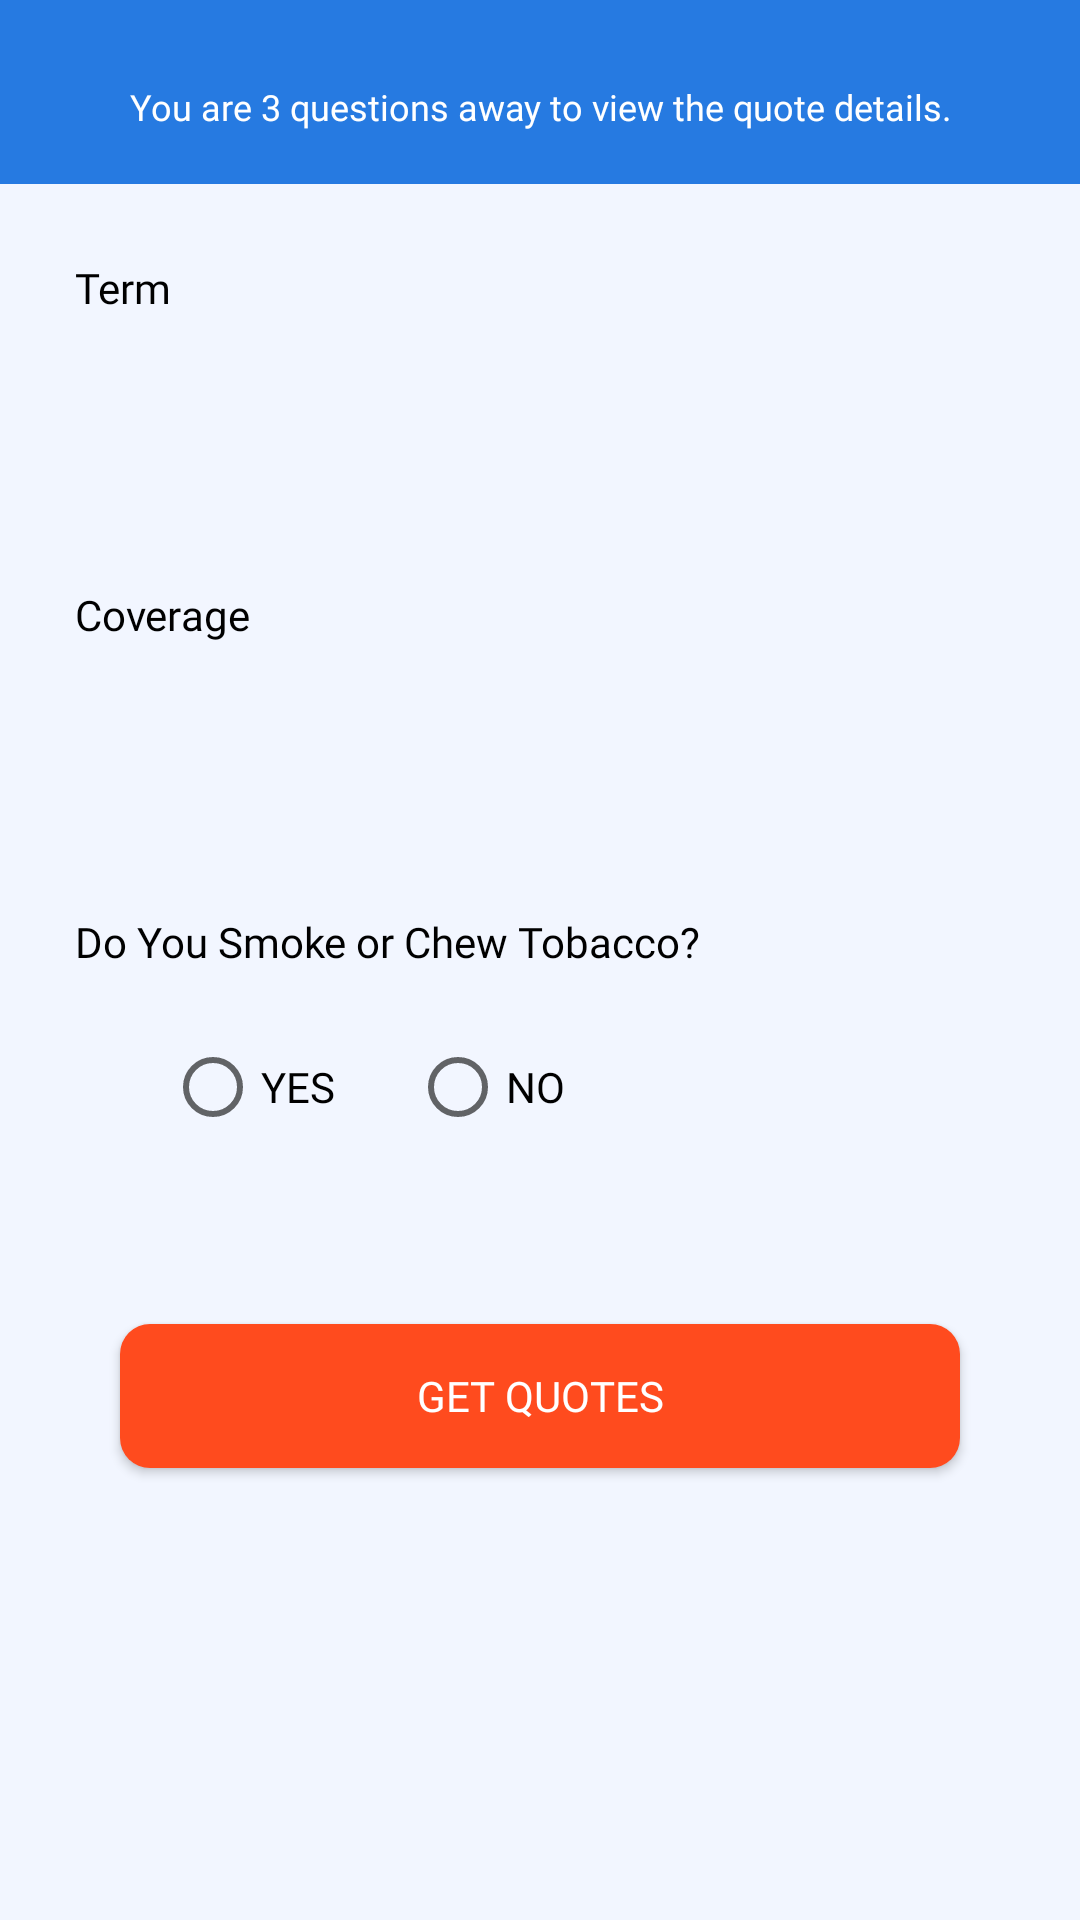

Write the Android layout XML for this screen, with the resource values it uses.
<!-- AndroidManifest.xml: application theme Theme.Task1 -->
<!-- res/layout/form_pop_up.xml -->
<?xml version="1.0" encoding="utf-8"?>
<androidx.constraintlayout.widget.ConstraintLayout xmlns:android="http://schemas.android.com/apk/res/android"
    android:layout_width="match_parent"
    android:layout_height="match_parent"
    android:layout_margin="@dimen/activity_margin_25dp"
    android:background="@color/lightdarkcolorgrey"
    xmlns:app="http://schemas.android.com/apk/res-auto">

    <LinearLayout
        android:layout_width="match_parent"
        android:layout_height="wrap_content"
        android:orientation="vertical"
        app:layout_constraintTop_toTopOf="parent"
        >

        <LinearLayout
            android:layout_width="match_parent"
            android:layout_height="wrap_content"
            android:background="@color/link_blue"
            >

        <TextView
            android:layout_width="match_parent"
            android:layout_height="wrap_content"
            android:text="@string/to_view_accurate_quotes_please_confirm_your_details_below"
            android:textSize="@dimen/activity_margin_12sp"
            android:textColor="@color/white"
            android:layout_marginTop="@dimen/activity_margin_25dp"
            android:layout_marginBottom="@dimen/activity_margin_20dp"
            android:layout_marginStart="@dimen/activity_margin_15dp"
            android:layout_marginEnd="@dimen/activity_margin_15dp"
            android:fontFamily="@font/latinotypeantartidaroundedmedium"
            android:layout_gravity="center"
            android:gravity="center"
            />
        </LinearLayout>
        <LinearLayout
            android:layout_width="match_parent"
            android:layout_height="wrap_content"
            android:orientation="vertical"
            android:layout_margin="@dimen/activity_margin_20dp"
            >
            <TextView
                android:layout_width="match_parent"
                android:layout_height="wrap_content"
                android:text="@string/term"
                android:fontFamily="@font/latinotypeantartidaroundedmedium"
                android:textColor="@color/black"
                android:textSize="@dimen/activity_margin_14sp"
                android:layout_gravity="center"
                android:layout_margin="@dimen/activity_margin_5dp"
                />
            <android.widget.Spinner
                android:id="@+id/termSpinnerInForm"
                android:layout_width="match_parent"
                android:background="@drawable/spinner"
                android:spinnerMode="dialog"
                android:layout_height="@dimen/activity_margin_40dp"/>
        </LinearLayout>


        <LinearLayout
            android:layout_width="match_parent"
            android:layout_height="wrap_content"
            android:orientation="vertical"
            android:layout_margin="@dimen/activity_margin_20dp"
            >
            <TextView
                android:layout_width="match_parent"
                android:layout_height="wrap_content"
                android:text="@string/coverage"
                android:fontFamily="@font/latinotypeantartidaroundedmedium"
                android:textColor="@color/black"
                android:textSize="@dimen/activity_margin_14sp"
                android:layout_gravity="center"
                android:layout_margin="@dimen/activity_margin_5dp"
                />
            <Spinner
                android:id="@+id/coverageSpinnerInForm"
                android:layout_width="match_parent"
                android:background="@drawable/spinner"
                android:layout_height="@dimen/activity_margin_40dp"/>
        </LinearLayout>

        <LinearLayout
            android:layout_width="match_parent"
            android:layout_height="wrap_content"
            android:orientation="vertical"
            android:layout_margin="@dimen/activity_margin_20dp"
            >
            <TextView
                android:layout_width="match_parent"
                android:layout_height="wrap_content"
                android:text="@string/do_you_smoke_or_chew_tobacco"
                android:fontFamily="@font/latinotypeantartidaroundedmedium"
                android:textColor="@color/black"
                android:textSize="@dimen/activity_margin_14sp"
                android:layout_gravity="center"
                android:layout_margin="@dimen/activity_margin_5dp"
                />
            <RadioGroup
                android:id="@+id/tobaccoConsumption"
                android:layout_width="match_parent"
                android:layout_height="wrap_content"
                android:padding="@dimen/activity_margin_10dp"
                android:orientation="horizontal">
                <RadioButton
                    android:id="@+id/radioButtonYes"
                    android:layout_width="wrap_content"
                    android:layout_height="wrap_content"
                    android:fontFamily="@font/latinotypeantartidaroundedmedium"
                    android:layout_marginStart="@dimen/activity_margin_25dp"
                    android:text="YES"/>
                <RadioButton
                    android:id="@+id/radioButtonNo"
                    android:layout_width="wrap_content"
                    android:layout_height="wrap_content"
                    android:fontFamily="@font/latinotypeantartidaroundedmedium"
                    android:layout_marginStart="@dimen/activity_margin_25dp"
                    android:text="NO"/>
            </RadioGroup>
        </LinearLayout>

        <android.widget.Button
            android:id="@+id/getQuotesButton"
            android:layout_width="match_parent"
            android:layout_height="wrap_content"
            android:background="@drawable/button"
            android:text="@string/view_plans"
            android:fontFamily="@font/latinotypeantartidaroundedmedium"
            android:textColor="@color/white"
            android:layout_marginStart="@dimen/activity_margin_40dp"
            android:layout_marginTop="@dimen/activity_margin_25dp"
            android:layout_marginEnd="@dimen/activity_margin_40dp"
            android:layout_marginBottom="@dimen/activity_margin_20dp"
            />


    </LinearLayout>

</androidx.constraintlayout.widget.ConstraintLayout>
<!-- resources referenced by this layout -->
<resources>
  <color name="black">#FF000000</color>
  <color name="lightdarkcolorgrey">#f2f6ff</color>
  <color name="link_blue">#267AE1</color>
  <color name="white">#FFFFFFFF</color>
  <dimen name="activity_margin_10dp">10dp</dimen>
  <dimen name="activity_margin_12sp">12sp</dimen>
  <dimen name="activity_margin_14sp">14sp</dimen>
  <dimen name="activity_margin_15dp">15dp</dimen>
  <dimen name="activity_margin_20dp">20dp</dimen>
  <dimen name="activity_margin_25dp">25dp</dimen>
  <dimen name="activity_margin_40dp">40dp</dimen>
  <dimen name="activity_margin_5dp">5dp</dimen>
  <!-- drawable button (drawable) -->
  <?xml version="1.0" encoding="utf-8"?>
  <shape xmlns:android="http://schemas.android.com/apk/res/android">
      <solid android:color="@color/orange"/>
      <corners android:radius="@dimen/activity_margin_10dp"/>
  </shape>
  <!-- drawable spinner (drawable) -->
  <?xml version="1.0" encoding="utf-8"?>
  <selector xmlns:android="http://schemas.android.com/apk/res/android">
      <item>
          <layer-list>
              <item>
                  <shape>
                      <solid android:color="@android:color/white" />
                      <corners android:radius="8dp" />
                  </shape>
              </item>
              <item android:drawable="@drawable/drop_down" android:gravity="center_vertical|right" android:right="6dp" />
          </layer-list>
      </item>
  </selector>
  <string name="coverage">Coverage</string>
  <string name="do_you_smoke_or_chew_tobacco">Do You Smoke or Chew Tobacco?</string>
  <string name="term">Term</string>
  <string name="to_view_accurate_quotes_please_confirm_your_details_below">You are 3 questions away to view the quote details.</string>
  <string name="view_plans">Get Quotes</string>
  <style name="Theme.Task1" parent="Theme.MaterialComponents.Light.NoActionBar">
          
          <item name="colorPrimary">@color/black</item>
          <item name="colorPrimaryVariant">@color/purple_700</item>
          <item name="colorOnPrimary">@color/white</item>
          
          <item name="colorSecondary">@color/black</item>
          <item name="colorSecondaryVariant">@color/teal_700</item>
          <item name="colorOnSecondary">@color/black</item>
          
          <item name="android:statusBarColor">?attr/colorPrimaryVariant</item>
          
      </style>
  <color name="orange">#FF4B1E</color>
  <color name="purple_700">#FF3700B3</color>
  <color name="teal_700">#FF018786</color>
</resources>
